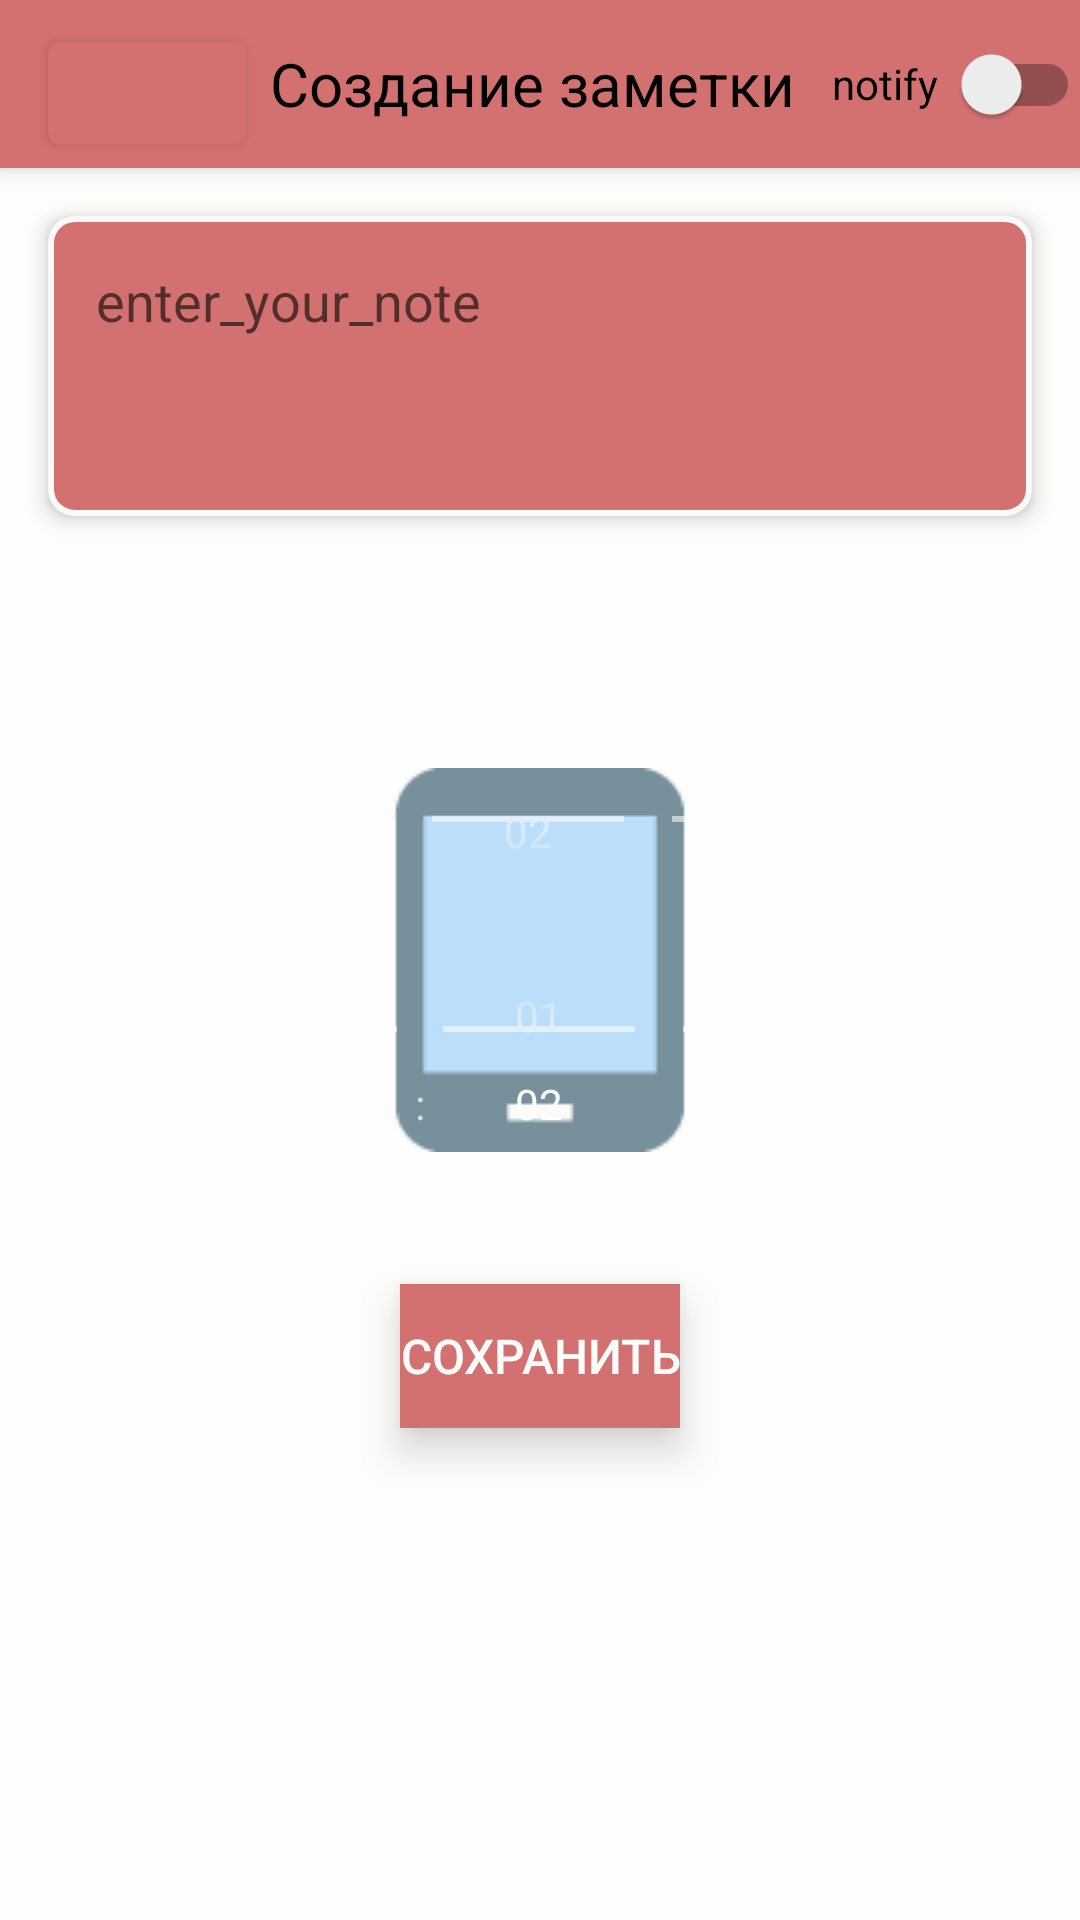

This screen was rendered from an Android layout file. Write that file and the resources it references.
<!-- AndroidManifest.xml: application theme Theme.SchoolOrgonizer -->
<!-- res/layout/fragment_add_note.xml -->
<?xml version="1.0" encoding="utf-8"?>
<androidx.constraintlayout.widget.ConstraintLayout xmlns:android="http://schemas.android.com/apk/res/android"
    xmlns:app="http://schemas.android.com/apk/res-auto"
    xmlns:tools="http://schemas.android.com/tools"
    android:background="@drawable/schoo"
    android:layout_width="match_parent"
    android:layout_height="match_parent">

    <androidx.appcompat.widget.Toolbar
        android:id="@+id/toolbar"
        android:layout_width="match_parent"
        android:layout_height="?attr/actionBarSize"
        android:background="@color/red"
        android:elevation="4dp"
        app:layout_constraintEnd_toEndOf="parent"
        app:layout_constraintHorizontal_bias="1.0"
        app:layout_constraintStart_toStartOf="parent"
        app:layout_constraintTop_toTopOf="parent"
        app:titleTextColor="@color/black">

        <com.google.android.material.button.MaterialButton
            android:id="@+id/btn_return"
            android:layout_width="66dp"
            android:layout_height="46dp"
            app:backgroundTint="@color/red"
            android:layout_margin="8dp"
            app:icon="@drawable/ic_baseline_west_24"/>

        <TextView
            android:layout_width="wrap_content"
            android:layout_height="wrap_content"
            android:text="@string/Creating_a_note"
            android:textSize="20sp"
            android:textColor="@color/black"/>

        <androidx.appcompat.widget.SwitchCompat
            android:id="@+id/alarmSwitch"
            android:layout_width="wrap_content"
            android:layout_height="wrap_content"
            android:layout_gravity="end"
            android:text="@string/notify"
            app:switchPadding="8dp" />
    </androidx.appcompat.widget.Toolbar>

    <EditText
        android:id="@+id/etNote"
        android:layout_width="0dp"
        android:layout_height="wrap_content"
        android:layout_margin="16dp"
        android:background="@drawable/test_shape"
        android:elevation="4dp"
        android:gravity="start|top"
        android:hint="@string/enter_your_note"
        android:maxHeight="100dp"
        android:minHeight="100dp"
        android:padding="16dp"
        android:textColor="@color/black"
        app:layout_constraintBottom_toTopOf="@+id/calendarView"
        app:layout_constraintEnd_toEndOf="parent"
        app:layout_constraintStart_toStartOf="parent"
        app:layout_constraintTop_toBottomOf="@+id/toolbar"
        app:layout_constraintVertical_bias="0"
        app:layout_constraintVertical_chainStyle="packed" />

    <DatePicker
        android:theme="@style/myTheme"
        android:id="@+id/calendarView"
        android:layout_width="wrap_content"
        android:layout_height="120dp"
        android:calendarViewShown="false"
        android:datePickerMode="spinner"
        android:elevation="16dp"
        app:layout_constraintBottom_toTopOf="@+id/timePicker"
        app:layout_constraintEnd_toEndOf="parent"
        app:layout_constraintStart_toStartOf="parent"
        app:layout_constraintTop_toBottomOf="@+id/etNote" />

    <TimePicker
        android:theme="@style/myTheme"
        android:id="@+id/timePicker"
        android:layout_width="wrap_content"
        android:layout_height="120dp"
        android:timePickerMode="spinner"
        app:layout_constraintBottom_toTopOf="@id/confirm"
        app:layout_constraintEnd_toEndOf="parent"
        app:layout_constraintStart_toStartOf="parent"
        app:layout_constraintTop_toBottomOf="@+id/calendarView" />

    <TextView
        android:id="@+id/confirm"
        style="@style/ButtonTextView"
        android:layout_width="wrap_content"
        android:layout_height="48dp"
        android:elevation="8dp"
        android:fontFamily="sans-serif-medium"
        android:paddingVertical="12dp"
        android:text="@string/confirm"
        android:textSize="16sp"

        app:layout_constraintEnd_toEndOf="parent"
        app:layout_constraintStart_toStartOf="parent"
        app:layout_constraintTop_toBottomOf="@+id/timePicker" />

</androidx.constraintlayout.widget.ConstraintLayout>
<!-- resources referenced by this layout -->
<resources>
  <color name="black">#FF000000</color>
  <color name="red">#D37171</color>
  <!-- drawable test_shape (drawable) -->
  <shape xmlns:android="http://schemas.android.com/apk/res/android"
      android:shape="rectangle"
      android:thickness="0dp">
      <stroke
          android:width="2dp"
          android:color="#fafafa" />
      <solid android:color="@color/red" />
      <corners android:radius="8dp" />
  </shape>
  <string name="Creating_a_note">Создание заметки</string>
  <string name="confirm">Сохранить</string>
  <string name="enter_your_note">enter_your_note</string>
  <string name="notify">notify</string>
  <style name="ButtonTextView" parent="Widget.AppCompat.TextView">
          <item name="android:background">@color/red</item>
          <item name="android:gravity">center</item>
          <item name="android:textColor">@color/white</item>
          <item name="android:textSize">20sp</item>
          <item name="android:textAllCaps">true</item>
      </style>
  <style name="myTheme" parent="Theme.AppCompat.NoActionBar">
  
          <item name="android:textColorPrimary">@color/white</item>
          <item name="android:textColorSecondary">@color/white</item>
  
          // The rest of your customization.
  
      </style>
  <style name="Theme.SchoolOrgonizer" parent="Theme.MaterialComponents.DayNight.NoActionBar">
          
          <item name="colorPrimary">@color/purple_500</item>
          <item name="colorPrimaryVariant">@color/purple_700</item>
          <item name="colorOnPrimary">@color/white</item>
          
          <item name="colorSecondary">@color/teal_200</item>
          <item name="colorSecondaryVariant">@color/teal_700</item>
          <item name="colorOnSecondary">@color/black</item>
          
          <item name="android:statusBarColor" tools:targetApi="l">?attr/colorPrimaryVariant</item>
          
          <item name="android:windowBackground">@drawable/windoy_bakgraund</item>
      </style>
  <color name="white">#FDFDFC</color>
  <color name="purple_500">#FF6200EE</color>
  <color name="purple_700">#FF3700B3</color>
  <color name="teal_200">#FF03DAC5</color>
  <color name="teal_700">#FF018786</color>
  <!-- drawable windoy_bakgraund (drawable) -->
  <?xml version="1.0" encoding="utf-8"?>
  <layer-list xmlns:android="http://schemas.android.com/apk/res/android">
  
      <item>
          <shape android:shape="rectangle">
              <solid android:color="@color/white"/>
          </shape>
      </item>
      <item android:drawable="@drawable/ic_tablet_android_128_28837"
          android:gravity="center"></item>
  </layer-list>
  <!-- drawable ic_tablet_android_128_28837: png bitmap (drawable, 1076 bytes) -->
</resources>
